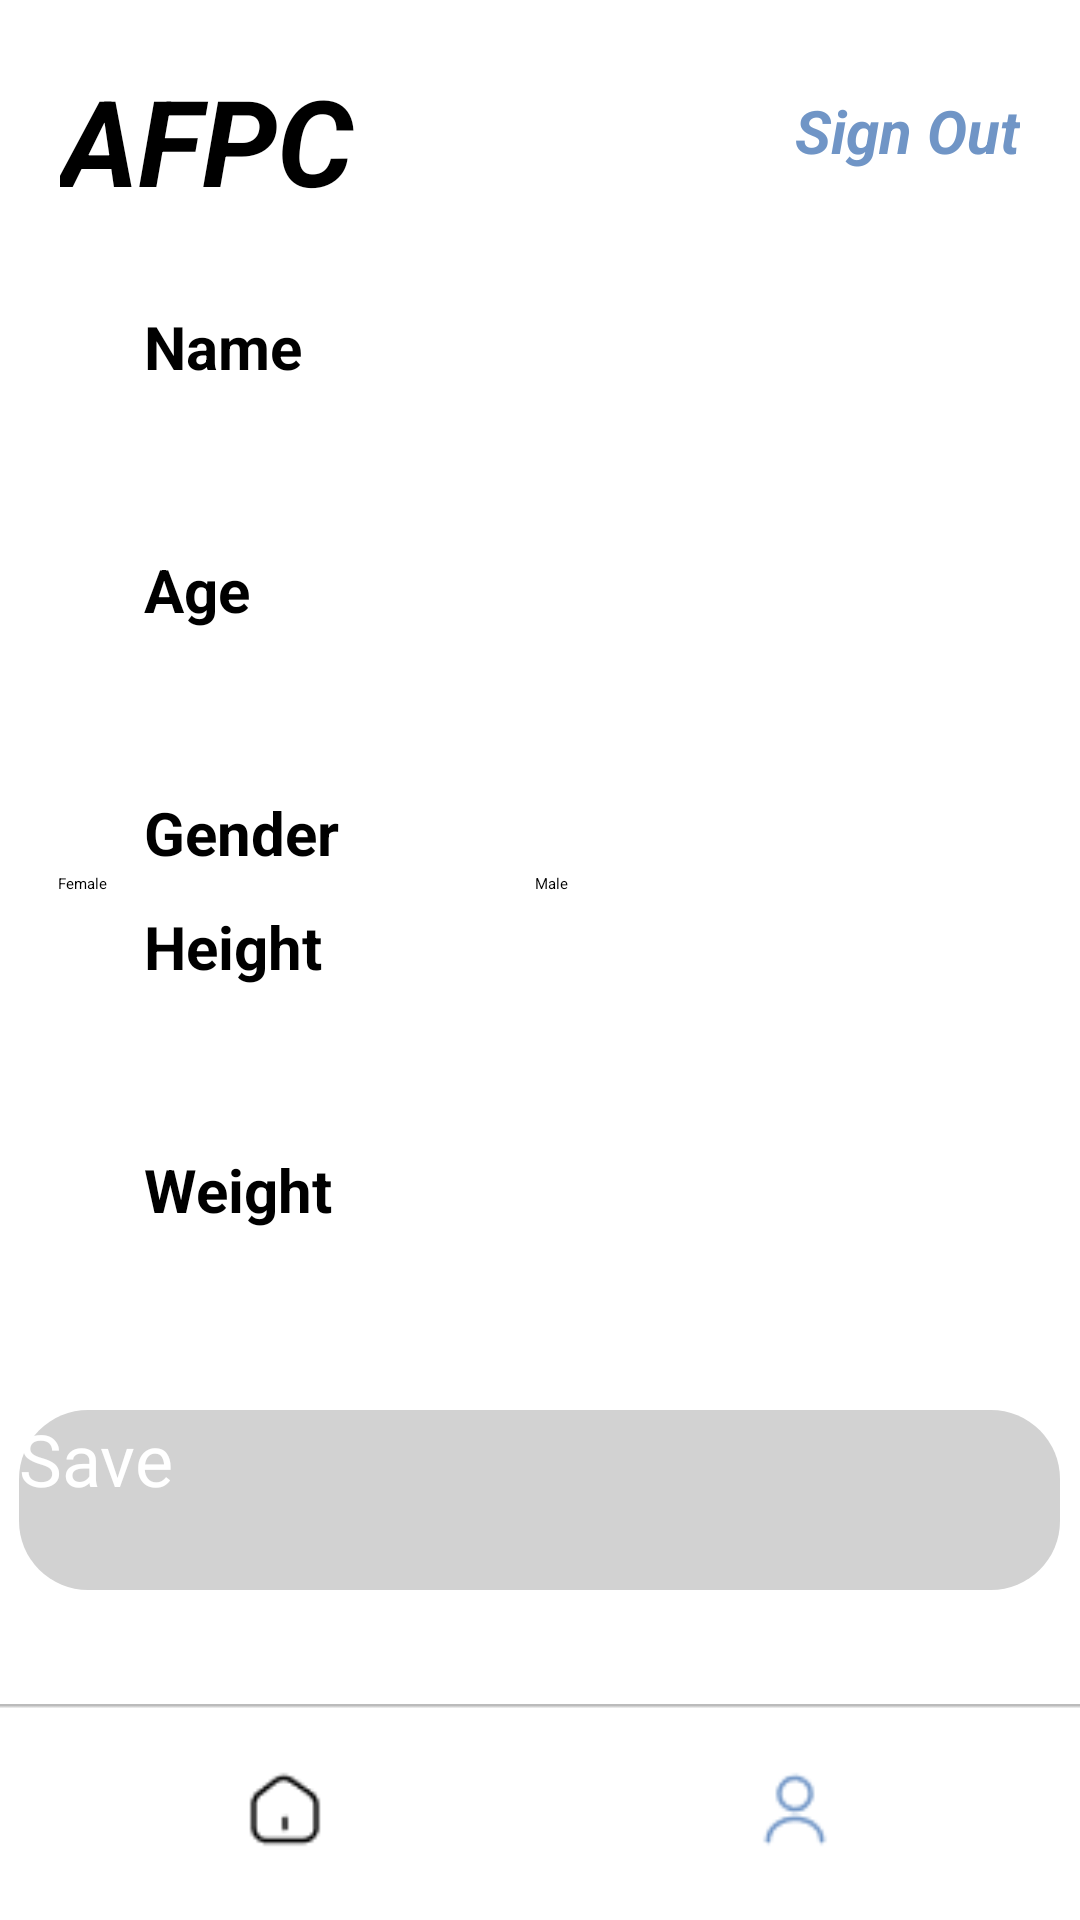

This screen was rendered from an Android layout file. Write that file and the resources it references.
<!-- AndroidManifest.xml: application theme Theme.Hcd -->
<!-- res/layout/activity_user.xml -->
<?xml version="1.0" encoding="utf-8"?>
<androidx.constraintlayout.widget.ConstraintLayout xmlns:android="http://schemas.android.com/apk/res/android"
    xmlns:app="http://schemas.android.com/apk/res-auto"
    xmlns:tools="http://schemas.android.com/tools"
    android:layout_width="match_parent"
    android:layout_height="match_parent"
    android:background="@color/white"
    tools:context=".UserActivity">

    
    <TextView
        android:id="@+id/text_logo"
        android:layout_width="209dp"
        android:layout_height="62dp"
        android:layout_marginStart="20dp"
        android:layout_marginTop="20dp"
        android:text="AFPC"
        android:textColor="#000000"
        android:textSize="40dp"
        android:textStyle="bold|italic"
        app:layout_constraintStart_toStartOf="parent"
        app:layout_constraintTop_toTopOf="parent">

    </TextView>
    

    
    <TextView
        android:id="@+id/text_logout"
        android:layout_width="wrap_content"
        android:layout_height="wrap_content"
        android:layout_marginTop="30dp"
        android:layout_marginEnd="20dp"
        android:onClick="Logout"
        android:text="Sign Out"
        android:textColor="#7095C6"
        android:textSize="20dp"
        android:textStyle="bold|italic"
        app:layout_constraintEnd_toEndOf="parent"
        app:layout_constraintTop_toTopOf="parent">

    </TextView>
    

    
    <ScrollView
        android:id="@+id/view_main"
        android:layout_width="match_parent"
        android:layout_height="0dp"
        android:layout_weight="1"
        android:layout_marginTop="20dp"
        android:orientation="vertical"
        app:layout_constraintTop_toBottomOf="@+id/text_logo"
        app:layout_constraintBottom_toTopOf="@+id/box_navigation">

        <LinearLayout
            android:id="@+id/view_sub"
            android:layout_width="match_parent"
            android:layout_height="0dp"
            android:orientation="vertical"
            android:gravity="center">

            <TextView
                android:id="@+id/text_name"
                android:layout_width="match_parent"
                android:layout_height="wrap_content"
                android:layout_marginStart="32dp"

                android:text="Name"
                android:textColor="#000000"
                android:textSize="20dp"
                android:textStyle="bold"

                app:layout_constraintStart_toStartOf="parent"
                app:layout_constraintTop_toTopOf="parent" />

            <EditText
                android:id="@+id/editText_Name"
                android:layout_width="320dp"
                android:layout_height="50dp"
                android:inputType="text"
                app:layout_constraintEnd_toEndOf="parent"
                app:layout_constraintStart_toStartOf="parent"
                app:layout_constraintTop_toBottomOf="@+id/text_name" />

            <TextView
                android:id="@+id/text_age"
                android:layout_width="match_parent"
                android:layout_height="wrap_content"
                android:layout_marginStart="32dp"
                android:layout_marginTop="4dp"
                android:text="Age"
                android:textColor="#000000"
                android:textSize="20dp"
                android:textStyle="bold"
                app:layout_constraintStart_toStartOf="parent"
                app:layout_constraintTop_toBottomOf="@+id/editText_Name" />

            <EditText
                android:id="@+id/editText_Age"
                android:layout_width="320dp"
                android:layout_height="50dp"
                android:inputType="number"
                app:layout_constraintEnd_toEndOf="parent"
                app:layout_constraintStart_toStartOf="parent"
                app:layout_constraintTop_toBottomOf="@+id/text_age" />

            <TextView
                android:id="@+id/text_gender"
                android:layout_width="match_parent"
                android:layout_height="wrap_content"
                android:layout_marginStart="32dp"
                android:layout_marginTop="4dp"
                android:text="Gender"
                android:textColor="#000000"
                android:textSize="20dp"
                android:textStyle="bold"
                app:layout_constraintStart_toStartOf="parent"
                app:layout_constraintTop_toBottomOf="@+id/editText_Age" />

            <RadioGroup
                android:id="@+id/rg_gender"
                android:layout_width="match_parent"
                android:layout_height="wrap_content"
                android:orientation="horizontal"
                android:gravity="center"
                app:layout_constraintEnd_toEndOf="parent"
                app:layout_constraintStart_toStartOf="parent"
                app:layout_constraintTop_toBottomOf="@+id/text_gender"
                tools:layout_editor_absoluteX="111dp"
                tools:layout_editor_absoluteY="281dp">

                <RadioButton
                    android:id="@+id/rd_gender_f"
                    android:layout_width="159dp"
                    android:layout_height="wrap_content"
                    android:checked="true"
                    android:text="Female" />

                <RadioButton
                    android:id="@+id/rd_gender_m"
                    android:layout_width="162dp"
                    android:layout_height="wrap_content"
                    android:text="Male" />
            </RadioGroup>

            <TextView
                android:id="@+id/text_height"
                android:layout_width="match_parent"
                android:layout_height="wrap_content"
                android:layout_marginStart="32dp"
                android:layout_marginTop="4dp"
                android:text="Height"
                android:textColor="#000000"
                android:textSize="20dp"
                android:textStyle="bold"
                app:layout_constraintStart_toStartOf="parent"
                app:layout_constraintTop_toBottomOf="@+id/rg_gender" />

            <EditText
                android:id="@+id/editText_Height"
                android:layout_width="320dp"
                android:layout_height="50dp"
                android:inputType="numberDecimal"
                app:layout_constraintEnd_toEndOf="parent"
                app:layout_constraintStart_toStartOf="parent"
                app:layout_constraintTop_toBottomOf="@+id/text_height" />

            <TextView
                android:id="@+id/text_weight"
                android:layout_width="match_parent"
                android:layout_height="wrap_content"
                android:layout_marginStart="32dp"
                android:layout_marginTop="4dp"
                android:text="Weight"
                android:textColor="#000000"
                android:textSize="20dp"
                android:textStyle="bold"
                app:layout_constraintStart_toStartOf="parent"
                app:layout_constraintTop_toBottomOf="@+id/editText_Height" />

            <EditText
                android:id="@+id/editText_Weight"
                android:layout_width="320dp"
                android:layout_height="50dp"
                android:inputType="numberDecimal"
                app:layout_constraintEnd_toEndOf="parent"
                app:layout_constraintStart_toStartOf="parent"
                app:layout_constraintTop_toBottomOf="@+id/text_weight" />

            <Button
                android:id="@+id/btn_save"
                android:layout_width="347dp"
                android:layout_height="60dp"

                android:layout_marginStart="20dp"
                android:layout_marginTop="10dp"
                android:layout_marginEnd="20dp"
                android:background="@drawable/button_round"

                android:enabled="false"
                android:fontFamily="@font/inter_semibold"
                android:onClick="Save"
                android:text="Save"
                android:textAllCaps="false"
                android:textColor="@color/white"

                android:textSize="24dp"
                app:layout_constraintEnd_toEndOf="parent"
                app:layout_constraintStart_toStartOf="parent"
                app:layout_constraintTop_toBottomOf="@+id/editText_Weight" />

            <Button
                android:id="@+id/btn_withdraw"
                android:layout_width="wrap_content"
                android:layout_height="wrap_content"
                android:layout_marginTop="30dp"
                android:background="@color/back"

                android:onClick="withdraw"
                android:text="Withdraw from AFPC"
                android:textAllCaps="false"
                android:textColor="@color/black"

                app:layout_constraintBottom_toBottomOf="parent"
                app:layout_constraintStart_toStartOf="parent"
                app:layout_constraintTop_toBottomOf="@+id/btn_save" />

            </LinearLayout>
    </ScrollView>
    

    
    <ImageView
        android:id="@+id/box_navigation"
        android:layout_width="match_parent"
        android:layout_height="80dp"
        android:src="@drawable/box_navigation"
        app:layout_constraintBottom_toBottomOf="parent"
        app:layout_constraintEnd_toEndOf="parent"
        app:layout_constraintStart_toStartOf="parent">

    </ImageView>

    <ImageView
        android:id="@+id/navi_home"
        android:layout_width="100dp"
        android:layout_height="80dp"
        android:layout_marginEnd="170dp"
        android:onClick="Home"
        android:src="@drawable/ic_home"
        app:layout_constraintBottom_toBottomOf="@+id/box_navigation"
        app:layout_constraintEnd_toEndOf="@+id/box_navigation"
        app:layout_constraintStart_toStartOf="@+id/box_navigation">

    </ImageView>

    <ImageView
        android:id="@+id/navi_user"
        android:layout_width="100dp"
        android:layout_height="80dp"
        android:layout_marginStart="170dp"
        android:src="@drawable/ic_user_2"
        app:layout_constraintBottom_toBottomOf="@+id/box_navigation"
        app:layout_constraintEnd_toEndOf="@+id/box_navigation"
        app:layout_constraintStart_toStartOf="@+id/box_navigation">

    </ImageView>
    

</androidx.constraintlayout.widget.ConstraintLayout>
<!-- resources referenced by this layout -->
<resources>
  <color name="back">#00ff0000</color>
  <color name="black">#FF000000</color>
  <color name="white">#FFFFFFFF</color>
  <!-- drawable box_navigation: png bitmap (drawable, 353 bytes) -->
  <!-- drawable button_round (drawable) -->
  <?xml version="1.0" encoding="utf-8"?>
  <selector xmlns:android="http://schemas.android.com/apk/res/android"
      android:padding="10dp"
      android:shape="rectangle">
  
      
      <item android:state_pressed="true">
          <shape>
              
              <solid android:color="@color/pressed" />
              
              <corners
                  android:bottomLeftRadius="23dp"
                  android:bottomRightRadius="23dp"
                  android:topLeftRadius="23dp"
                  android:topRightRadius="23dp" />
          </shape>
      </item>
  
      
      <item android:state_enabled="true">
          <shape>
              
              <solid android:color="@color/active" />
              
              <corners
                  android:bottomLeftRadius="23dp"
                  android:bottomRightRadius="23dp"
                  android:topLeftRadius="23dp"
                  android:topRightRadius="23dp" />
          </shape>
      </item>
  
      
      <item android:state_enabled="false">
          <shape>
              
              <solid android:color="@color/defalut" />
              
              <corners
                  android:bottomLeftRadius="23dp"
                  android:bottomRightRadius="23dp"
                  android:topLeftRadius="23dp"
                  android:topRightRadius="23dp" />
          </shape>
      </item>
  
  </selector>
  <!-- drawable ic_home: png bitmap (drawable, 452 bytes) -->
  <!-- drawable ic_user_2: png bitmap (drawable, 720 bytes) -->
  <style name="Theme.Hcd" parent="Theme.MaterialComponents.DayNight.DarkActionBar">
  
          
          <item name="colorPrimary">@color/Theme</item>
          <item name="colorPrimaryVariant">@color/black</item>
          <item name="colorOnPrimary">@color/white</item>
          
          <item name="colorSecondary">@color/Theme</item>
          <item name="colorSecondaryVariant">@color/white</item>
          <item name="colorOnSecondary">@color/black</item>
          
          <item name="android:statusBarColor">?attr/colorPrimaryVariant</item>
          
  
          
          <item name="windowActionBar">false</item>
          <item name="windowNoTitle">true</item>
      </style>
  <color name="pressed">#5979A4</color>
  <color name="active">#7095C6</color>
  <color name="defalut">#D2D2D2</color>
  <color name="Theme">#7095C6</color>
</resources>
